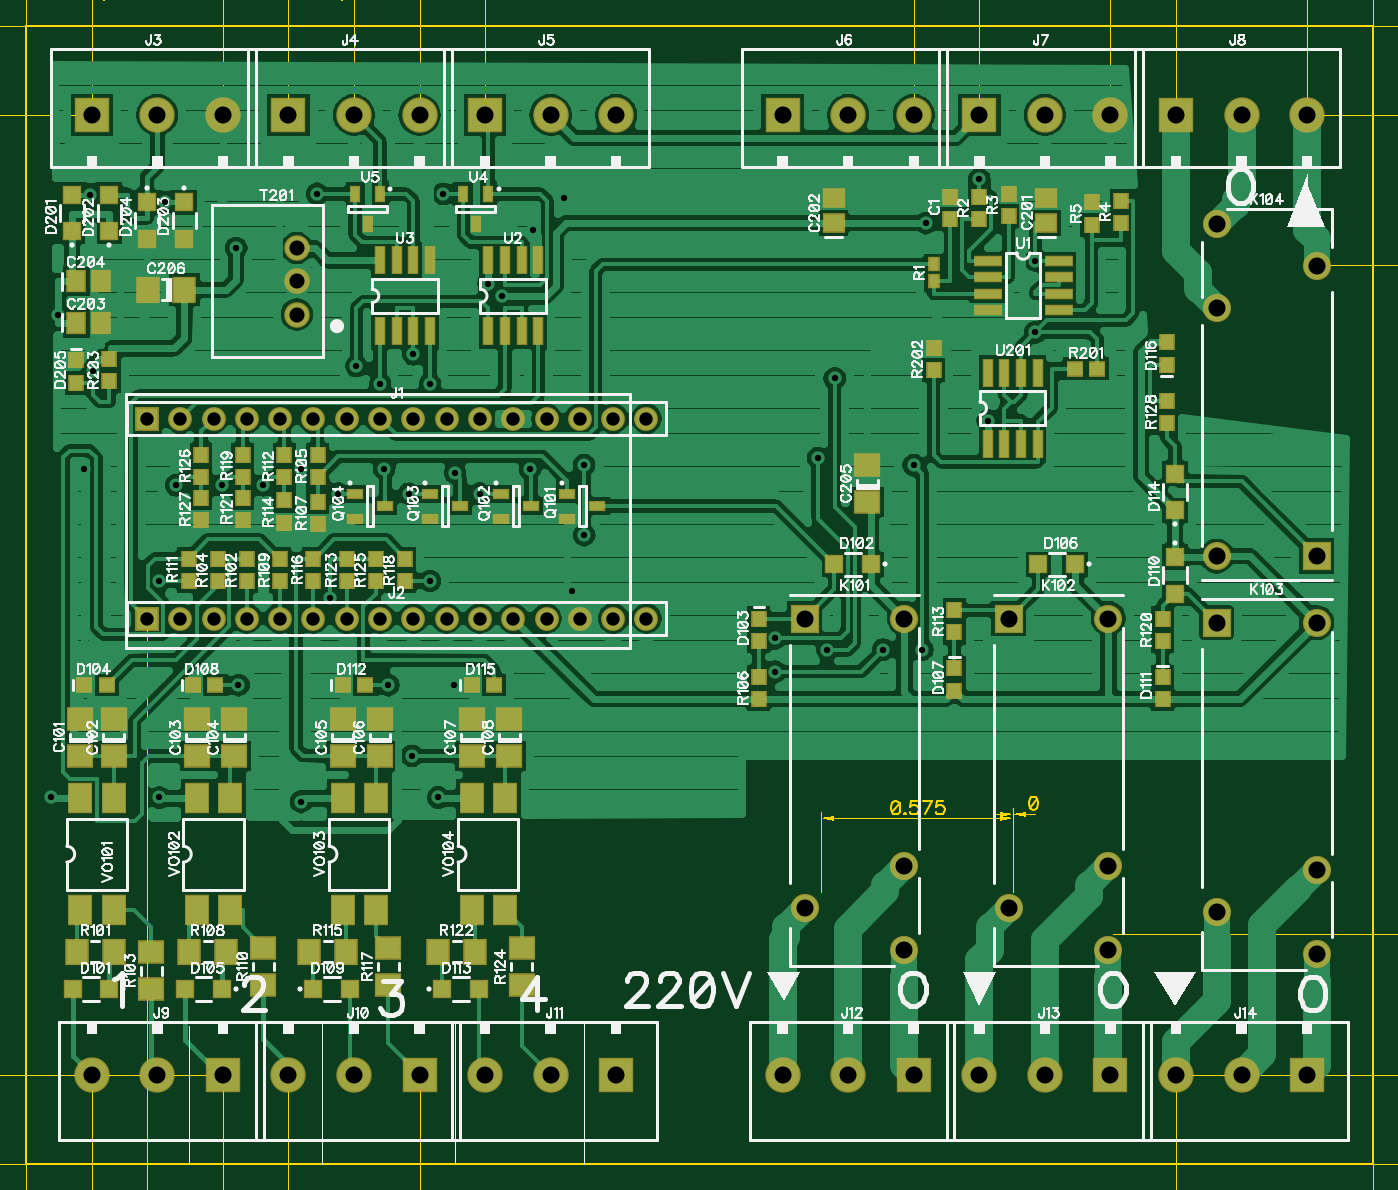
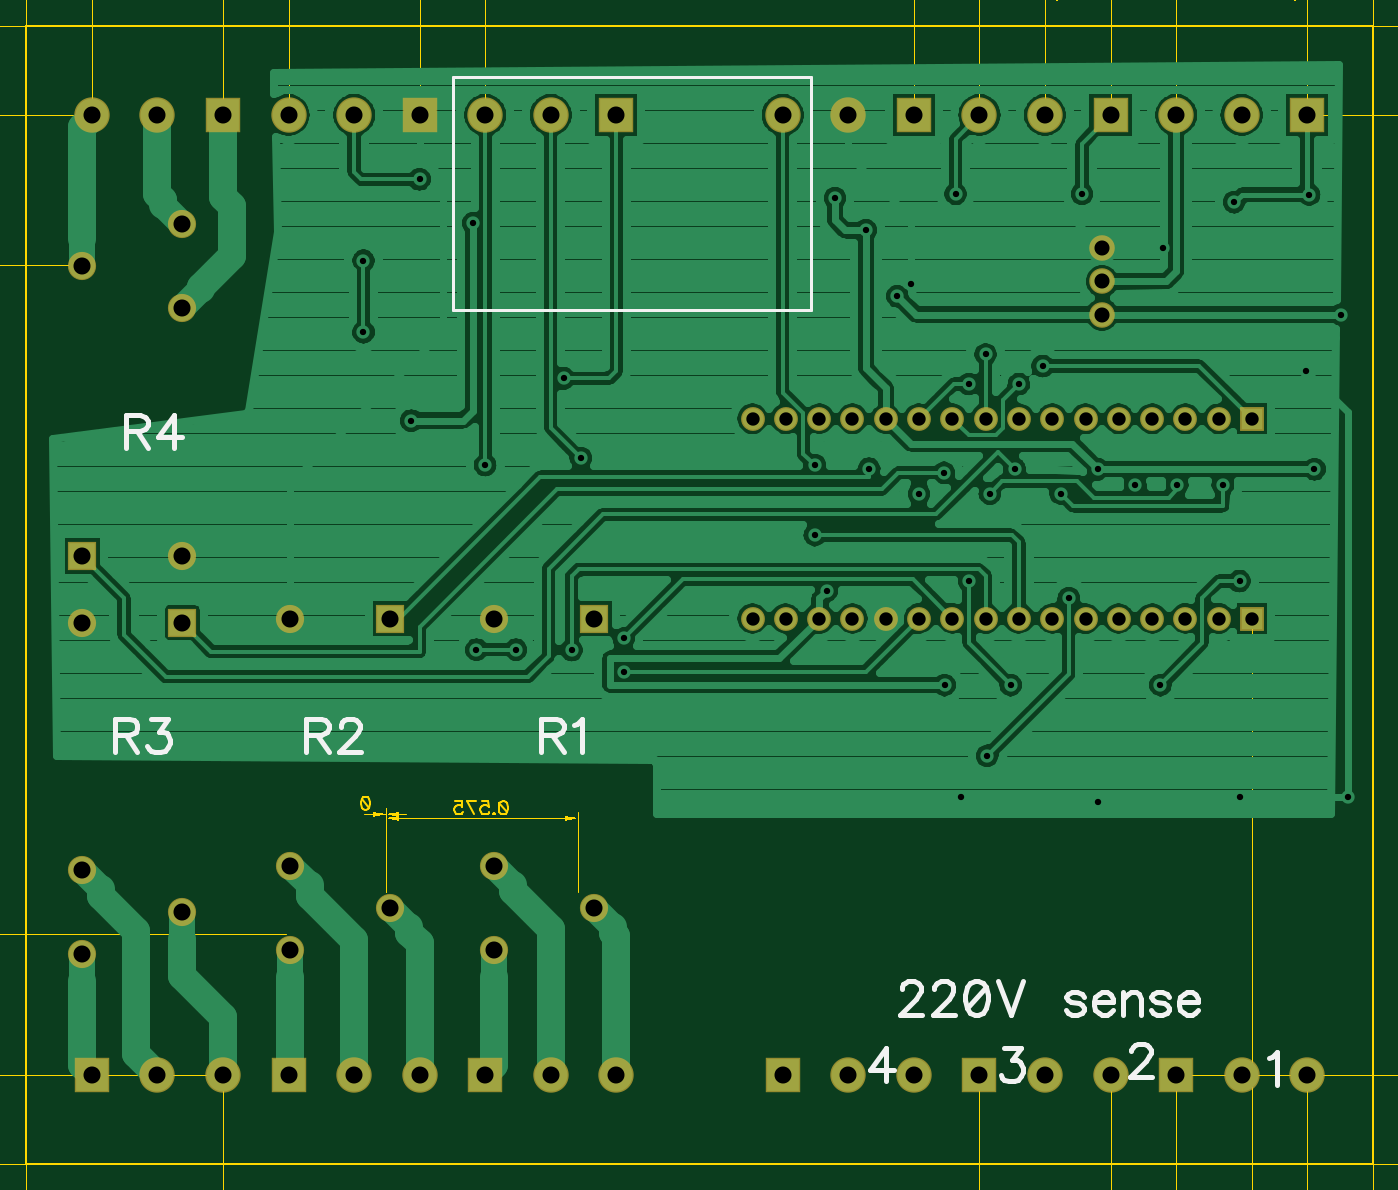
Circuit board: 13 layer files. Board 102.7 x 86.8 mm.
- outline: BoardOutline.gbr (271 bytes)
- bottom_copper: Bottom.gbr (76055 bytes)
- outline: BottomDimension.gbr (187 bytes)
- bottom_mask: BottomMask.gbr (1928 bytes)
- paste: BottomPaste.gbr (185 bytes)
- bottom_silk: BottomSilk.gbr (4631 bytes)
- drill: Drill_NonPlated_Through.gbr (193 bytes)
- drill: Drill_Plated_Through.gbr (2558 bytes)
- top_copper: Top.gbr (94381 bytes)
- outline: TopDimension.gbr (26767 bytes)
- top_mask: TopMask.gbr (5722 bytes)
- paste: TopPaste.gbr (3979 bytes)
- top_silk: TopSilk.gbr (92374 bytes)

=== outline: BoardOutline.gbr ===
%TF.GenerationSoftware,Novarm,DipTrace,3.3.1.2*%
%TF.CreationDate,2019-02-23T16:05:30+02:00*%
%FSLAX26Y26*%
%MOIN*%
%TF.FileFunction,Profile*%
%TF.Part,Single*%
%ADD11C,0.005512*%
G75*
G01*
%LPD*%
X393700Y393700D2*
D11*
X4437007D1*
Y3811023D1*
X393700D1*
Y393700D1*
M02*

=== bottom_copper: Bottom.gbr (76055 bytes, source omitted) ===
=== outline: BottomDimension.gbr ===
%TF.GenerationSoftware,Novarm,DipTrace,3.3.1.2*%
%TF.CreationDate,2019-02-23T16:05:35+02:00*%
%FSLAX26Y26*%
%MOIN*%
%TF.FileFunction,Drawing,Bot*%
%TF.Part,Single*%
G75*
G01*
%LPD*%
M02*

=== bottom_mask: BottomMask.gbr ===
%TF.GenerationSoftware,Novarm,DipTrace,3.3.1.2*%
%TF.CreationDate,2019-02-23T16:05:22+02:00*%
%FSLAX26Y26*%
%MOIN*%
%TF.FileFunction,Soldermask,Bot*%
%TF.Part,Single*%
%AMOUTLINE1*
4,1,4,
-0.042326,-0.042326,
-0.042326,0.042326,
0.042326,0.042326,
0.042326,-0.042326,
-0.042326,-0.042326,
0*%
%ADD64C,0.076778*%
%ADD70R,0.084652X0.084652*%
%ADD72C,0.084652*%
%ADD74C,0.106305*%
%ADD76R,0.106305X0.106305*%
%ADD78C,0.07166*%
%ADD80R,0.07166X0.07166*%
%ADD100OUTLINE1*%
G75*
G01*
%LPD*%
D80*
X756200Y2631200D3*
D78*
X856200D3*
X956200D3*
X1056200D3*
X1156200D3*
X1256200D3*
X1356200D3*
X1456200D3*
X1556200D3*
X1656200D3*
X1756200D3*
X1856200D3*
X1956200D3*
X2056200D3*
X2156200D3*
X2256200D3*
D80*
X756200Y2031200D3*
D78*
X856200D3*
X956200D3*
X1056200D3*
X1156200D3*
X1256200D3*
X1356200D3*
X1456200D3*
X1556200D3*
X1656200D3*
X1756200D3*
X1856200D3*
X1956200D3*
X2056200D3*
X2156200D3*
X2256200D3*
D76*
X590550Y3543306D3*
D74*
X787401D3*
X984251D3*
D76*
X1181102D3*
D74*
X1377952D3*
X1574802D3*
D76*
X1771653D3*
D74*
X1968503D3*
X2165354D3*
D76*
X2665354D3*
D74*
X2862204D3*
X3059054D3*
D76*
X3255905D3*
D74*
X3452755D3*
X3649606D3*
D76*
X3846456D3*
D74*
X4043306D3*
X4240157D3*
D76*
X984251Y661417D3*
D74*
X787401D3*
X590550D3*
D76*
X1574802D3*
D74*
X1377952D3*
X1181102D3*
D76*
X2165354D3*
D74*
X1968503D3*
X1771653D3*
D76*
X3059054D3*
D74*
X2862204D3*
X2665354D3*
D76*
X3649606D3*
D74*
X3452755D3*
X3255905D3*
D76*
X4240157D3*
D74*
X4043306D3*
X3846456D3*
D72*
X3031200Y2031200D3*
D70*
X2731200D3*
D72*
X3031200Y1287106D3*
X2731200Y1161121D3*
X3031200Y1035137D3*
X3643700Y2031200D3*
D70*
X3343700D3*
D72*
X3643700Y1287106D3*
X3343700Y1161121D3*
X3643700Y1035137D3*
X4268700Y2018700D3*
D100*
X3968700D3*
D72*
X4268700Y1274606D3*
X3968700Y1148621D3*
X4268700Y1022637D3*
X3968700Y2218700D3*
D70*
X4268700D3*
D72*
X3968700Y2962794D3*
X4268700Y3088779D3*
X3968700Y3214763D3*
D64*
X1206200Y2943700D3*
Y3043700D3*
Y3143700D3*
M02*

=== paste: BottomPaste.gbr ===
%TF.GenerationSoftware,Novarm,DipTrace,3.3.1.2*%
%TF.CreationDate,2019-02-23T16:05:19+02:00*%
%FSLAX26Y26*%
%MOIN*%
%TF.FileFunction,Paste,Bot*%
%TF.Part,Single*%
G75*
G01*
%LPD*%
M02*

=== bottom_silk: BottomSilk.gbr ===
%TF.GenerationSoftware,Novarm,DipTrace,3.3.1.2*%
%TF.CreationDate,2019-02-23T16:05:24+02:00*%
%FSLAX26Y26*%
%MOIN*%
%TF.FileFunction,Legend,Bot*%
%TF.Part,Single*%
%ADD21C,0.01*%
%ADD97C,0.015439*%
G75*
G01*
%LPD*%
X2081200Y3656200D2*
D21*
X3156200D1*
Y2956200D1*
X2081200D1*
Y3656200D1*
X705187Y710768D2*
D97*
X695571Y715632D1*
X681200Y729891D1*
Y629522D1*
X1118323Y731015D2*
Y735768D1*
X1113570Y745385D1*
X1108817Y750138D1*
X1099200Y754891D1*
X1080077D1*
X1070571Y750138D1*
X1065817Y745385D1*
X1060954Y735768D1*
Y726262D1*
X1065817Y716645D1*
X1075324Y702385D1*
X1123187Y654522D1*
X1056200D1*
X1501070Y742391D2*
X1448564D1*
X1477194Y704145D1*
X1462824D1*
X1453317Y699392D1*
X1448564Y694638D1*
X1443700Y680268D1*
Y670762D1*
X1448564Y656392D1*
X1458071Y646775D1*
X1472441Y642022D1*
X1486811D1*
X1501070Y646775D1*
X1505823Y651639D1*
X1510687Y661145D1*
X1855077Y642022D2*
Y742391D1*
X1902940Y675515D1*
X1831200D1*
X1808109Y918515D2*
Y923268D1*
X1803356Y932885D1*
X1798603Y937638D1*
X1788986Y942391D1*
X1769863D1*
X1760356Y937638D1*
X1755603Y932885D1*
X1750739Y923268D1*
Y913762D1*
X1755603Y904145D1*
X1765109Y889885D1*
X1812973Y842022D1*
X1745986D1*
X1710244Y918515D2*
Y923268D1*
X1705491Y932885D1*
X1700737Y937638D1*
X1691121Y942391D1*
X1671997D1*
X1662491Y937638D1*
X1657738Y932885D1*
X1652874Y923268D1*
Y913762D1*
X1657738Y904145D1*
X1667244Y889885D1*
X1715108Y842022D1*
X1648121D1*
X1588502Y942391D2*
X1602872Y937638D1*
X1612489Y923268D1*
X1617242Y899392D1*
Y885021D1*
X1612489Y861145D1*
X1602872Y846775D1*
X1588502Y842022D1*
X1578996D1*
X1564626Y846775D1*
X1555119Y861145D1*
X1550256Y885021D1*
Y899392D1*
X1555119Y923268D1*
X1564626Y937638D1*
X1578996Y942391D1*
X1588502D1*
X1555119Y923268D2*
X1612489Y861145D1*
X1519377Y942502D2*
X1481131Y842022D1*
X1442884Y942502D1*
X1262187Y894638D2*
X1266940Y904255D1*
X1281310Y909008D1*
X1295681D1*
X1310051Y904255D1*
X1314804Y894638D1*
X1310051Y885132D1*
X1300434Y880268D1*
X1276557Y875515D1*
X1266940Y870762D1*
X1262187Y861145D1*
Y856392D1*
X1266940Y846885D1*
X1281310Y842022D1*
X1295681D1*
X1310051Y846885D1*
X1314804Y856392D1*
X1231309Y880268D2*
X1173939D1*
Y889885D1*
X1178692Y899502D1*
X1183445Y904255D1*
X1193062Y909008D1*
X1207432D1*
X1216939Y904255D1*
X1226556Y894638D1*
X1231309Y880268D1*
Y870762D1*
X1226556Y856392D1*
X1216939Y846885D1*
X1207432Y842022D1*
X1193062D1*
X1183445Y846885D1*
X1173939Y856392D1*
X1143060Y909008D2*
Y842022D1*
Y889885D2*
X1128690Y904255D1*
X1119073Y909008D1*
X1104814D1*
X1095197Y904255D1*
X1090444Y889885D1*
Y842022D1*
X1006949Y894638D2*
X1011702Y904255D1*
X1026072Y909008D1*
X1040442D1*
X1054812Y904255D1*
X1059565Y894638D1*
X1054812Y885132D1*
X1045195Y880268D1*
X1021319Y875515D1*
X1011702Y870762D1*
X1006949Y861145D1*
Y856392D1*
X1011702Y846885D1*
X1026072Y842022D1*
X1040442D1*
X1054812Y846885D1*
X1059565Y856392D1*
X976070Y880268D2*
X918700D1*
Y889885D1*
X923454Y899502D1*
X928207Y904255D1*
X937824Y909008D1*
X952194D1*
X961700Y904255D1*
X971317Y894638D1*
X976070Y880268D1*
Y870762D1*
X971317Y856392D1*
X961700Y846885D1*
X952194Y842022D1*
X937824D1*
X928207Y846885D1*
X918700Y856392D1*
X2890553Y1682138D2*
X2847553D1*
X2833183Y1687002D1*
X2828319Y1691755D1*
X2823566Y1701262D1*
Y1710879D1*
X2828319Y1720385D1*
X2833183Y1725249D1*
X2847553Y1730002D1*
X2890553D1*
Y1629522D1*
X2857059Y1682138D2*
X2823566Y1629522D1*
X2792687Y1710768D2*
X2783071Y1715632D1*
X2768700Y1729891D1*
Y1629522D1*
X3596052Y1682138D2*
X3553053D1*
X3538683Y1687002D1*
X3533819Y1691755D1*
X3529066Y1701262D1*
Y1710879D1*
X3533819Y1720385D1*
X3538683Y1725249D1*
X3553053Y1730002D1*
X3596052D1*
Y1629522D1*
X3562559Y1682138D2*
X3529066Y1629522D1*
X3493323Y1706015D2*
Y1710768D1*
X3488570Y1720385D1*
X3483817Y1725138D1*
X3474200Y1729891D1*
X3455077D1*
X3445571Y1725138D1*
X3440817Y1720385D1*
X3435954Y1710768D1*
Y1701262D1*
X3440817Y1691645D1*
X3450324Y1677385D1*
X3498187Y1629522D1*
X3431200D1*
X4171052Y1682138D2*
X4128053D1*
X4113683Y1687002D1*
X4108819Y1691755D1*
X4104066Y1701262D1*
Y1710879D1*
X4108819Y1720385D1*
X4113683Y1725249D1*
X4128053Y1730002D1*
X4171052D1*
Y1629522D1*
X4137559Y1682138D2*
X4104066Y1629522D1*
X4063570Y1729891D2*
X4011064D1*
X4039694Y1691645D1*
X4025324D1*
X4015817Y1686892D1*
X4011064Y1682138D1*
X4006200Y1667768D1*
Y1658262D1*
X4011064Y1643892D1*
X4020571Y1634275D1*
X4034941Y1629522D1*
X4049311D1*
X4063570Y1634275D1*
X4068323Y1639139D1*
X4073187Y1648645D1*
X4138305Y2594638D2*
X4095306D1*
X4080936Y2599502D1*
X4076072Y2604255D1*
X4071319Y2613762D1*
Y2623379D1*
X4076072Y2632885D1*
X4080936Y2637749D1*
X4095306Y2642502D1*
X4138305D1*
Y2542022D1*
X4104812Y2594638D2*
X4071319Y2542022D1*
X3992577D2*
Y2642391D1*
X4040440Y2575515D1*
X3968700D1*
M02*

=== drill: Drill_NonPlated_Through.gbr ===
%TF.GenerationSoftware,Novarm,DipTrace,3.3.1.2*%
%TF.CreationDate,2019-02-23T16:05:40+02:00*%
%FSLAX26Y26*%
%MOIN*%
%TF.FileFunction,NonPlated,1,2,NPTH,Drill*%
%TF.Part,Single*%
G75*
G01*
M02*

=== drill: Drill_Plated_Through.gbr ===
%TF.GenerationSoftware,Novarm,DipTrace,3.3.1.2*%
%TF.CreationDate,2019-02-23T16:05:37+02:00*%
%FSLAX26Y26*%
%MOIN*%
%TF.FileFunction,Plated,1,2,PTH,Drill*%
%TF.Part,Single*%
%TA.AperFunction,ViaDrill*%
%ADD49C,0.019*%
%TA.AperFunction,ComponentDrill*%
%ADD50C,0.040157*%
%ADD51C,0.051181*%
%ADD52C,0.045276*%
G75*
G01*
D50*
X756200Y2631200D3*
X856200D3*
X956200D3*
X1056200D3*
X1156200D3*
X1256200D3*
X1356200D3*
X1456200D3*
X1556200D3*
X1656200D3*
X1756200D3*
X1856200D3*
X1956200D3*
X2056200D3*
X2156200D3*
X2256200D3*
X756200Y2031200D3*
X856200D3*
X956200D3*
X1056200D3*
X1156200D3*
X1256200D3*
X1356200D3*
X1456200D3*
X1556200D3*
X1656200D3*
X1756200D3*
X1856200D3*
X1956200D3*
X2056200D3*
X2156200D3*
X2256200D3*
D51*
X590550Y3543306D3*
X787401D3*
X984251D3*
X1181102D3*
X1377952D3*
X1574802D3*
X1771653D3*
X1968503D3*
X2165354D3*
X2665354D3*
X2862204D3*
X3059054D3*
X3255905D3*
X3452755D3*
X3649606D3*
X3846456D3*
X4043306D3*
X4240157D3*
X984251Y661417D3*
X787401D3*
X590550D3*
X1574802D3*
X1377952D3*
X1181102D3*
X2165354D3*
X1968503D3*
X1771653D3*
X3059054D3*
X2862204D3*
X2665354D3*
X3649606D3*
X3452755D3*
X3255905D3*
X4240157D3*
X4043306D3*
X3846456D3*
X3031200Y2031200D3*
X2731200D3*
X3031200Y1287106D3*
X2731200Y1161121D3*
X3031200Y1035137D3*
X3643700Y2031200D3*
X3343700D3*
X3643700Y1287106D3*
X3343700Y1161121D3*
X3643700Y1035137D3*
X4268700Y2018700D3*
X3968700D3*
X4268700Y1274606D3*
X3968700Y1148621D3*
X4268700Y1022637D3*
X3968700Y2218700D3*
X4268700D3*
X3968700Y2962794D3*
X4268700Y3088779D3*
X3968700Y3214763D3*
D49*
X1631200Y1493700D3*
X1218700Y1481200D3*
X793700Y1493700D3*
X468700D3*
X793700Y2143700D3*
X1606200D3*
X1031200Y1831200D3*
X1481200D3*
X843700Y2431200D3*
X981200D3*
X1906200Y2481200D3*
X1106200Y2431200D3*
X1331200Y2406200D3*
X1543700D3*
X1756200D3*
X1681200Y2468700D3*
X1468700Y2481200D3*
D52*
X1206200Y2943700D3*
Y3043700D3*
Y3143700D3*
D49*
X3256200Y3349787D3*
X809822Y3281200D3*
X584822Y3303936D3*
X1646200Y3306204D3*
X1606200Y2735090D3*
X1456200D3*
X1385200Y2789267D3*
X1556200Y2824326D3*
X593385Y2774771D3*
X1024255Y3143700D3*
X1781200Y3036924D3*
X2069369Y2491700D3*
Y2281527D3*
X2799586Y1936121D3*
X2821865Y2752050D3*
X2771865Y2512700D3*
X2643385Y1971621D3*
Y1871200D3*
X2966700Y1937617D3*
X3085086D3*
X3059054Y2491700D3*
X3424424Y2890838D3*
Y3106200D3*
X1306550Y2092046D3*
X1551633Y1618700D3*
X488109Y2943704D3*
X1821200Y2998570D3*
X3281200Y2625570D3*
X3094554Y3218700D3*
X1266814Y3306204D3*
X2033869Y2114090D3*
X2008503Y3293503D3*
X568700Y2479200D3*
X1915704Y3196669D3*
X1679546Y1831200D3*
X1219015Y2479200D3*
M02*

=== top_copper: Top.gbr (94381 bytes, source omitted) ===
=== outline: TopDimension.gbr (26767 bytes, source omitted) ===
=== top_mask: TopMask.gbr (5722 bytes, source omitted) ===
=== paste: TopPaste.gbr ===
%TF.GenerationSoftware,Novarm,DipTrace,3.3.1.2*%
%TF.CreationDate,2019-02-23T16:05:11+02:00*%
%FSLAX26Y26*%
%MOIN*%
%TF.FileFunction,Paste,Top*%
%TF.Part,Single*%
%ADD57R,0.059049X0.078734*%
%ADD59R,0.017711X0.033459*%
%ADD61R,0.015742X0.07086*%
%ADD63R,0.07086X0.015742*%
%ADD67R,0.019679X0.027553*%
%ADD69R,0.033459X0.017711*%
%ADD83R,0.035427X0.03149*%
%ADD85R,0.039364X0.039364*%
%ADD87R,0.055112X0.062986*%
%ADD89R,0.043301X0.051175*%
%ADD91R,0.051175X0.043301*%
%ADD93R,0.062986X0.055112*%
%ADD95R,0.03149X0.035427*%
G75*
G01*
%LPD*%
D95*
X3168700Y3231200D3*
Y3298129D3*
D93*
X556200Y1618700D3*
Y1728936D3*
X656200Y1618700D3*
Y1728936D3*
X906200Y1618700D3*
Y1728936D3*
X1018700Y1618700D3*
Y1728936D3*
X1343700Y1618700D3*
Y1728936D3*
X1456200Y1618700D3*
Y1728936D3*
X1731200Y1618700D3*
Y1728936D3*
X1843700Y1618700D3*
Y1728936D3*
D91*
X3456200Y3218700D3*
Y3293503D3*
X2818700Y3218700D3*
Y3293503D3*
D89*
X543700Y2918700D3*
X618503D3*
X543700Y3043700D3*
X618503D3*
D93*
X2918700Y2381200D3*
Y2491436D3*
D87*
X868700Y3018700D3*
X758464D3*
D85*
X643700Y918700D3*
X533464D3*
X2931200Y2193700D3*
X2820964D3*
D95*
X2593700Y2031200D3*
Y1964271D3*
D83*
X568700Y1831200D3*
X635629D3*
D85*
X981200Y918700D3*
X870964D3*
X3543700Y2193700D3*
X3433464D3*
D95*
X3181200Y1881200D3*
Y1814271D3*
D83*
X893700Y1831200D3*
X960629D3*
D85*
X1256200Y918700D3*
X1366436D3*
X3843700Y2216436D3*
Y2106200D3*
D95*
X3806200Y1856200D3*
Y1789271D3*
D83*
X1343700Y1831200D3*
X1410629D3*
D85*
X1643700Y918700D3*
X1753936D3*
X3843700Y2356200D3*
Y2466436D3*
D83*
X1731200Y1831200D3*
X1798129D3*
D95*
X3818700Y2793700D3*
Y2860629D3*
D85*
X531200Y3193700D3*
Y3303936D3*
X643700Y3193700D3*
Y3303936D3*
X868700Y3281200D3*
Y3170964D3*
X756200Y3281200D3*
Y3170964D3*
D95*
X543700Y2806200D3*
Y2739271D3*
D69*
X2018700Y2406200D3*
Y2331397D3*
X2109251Y2368798D3*
X1818700Y2406200D3*
Y2331397D3*
X1909251Y2368798D3*
X1606200Y2406200D3*
Y2331397D3*
X1696751Y2368798D3*
X1381200Y2406200D3*
Y2331397D3*
X1471751Y2368798D3*
D67*
X3118700Y3043700D3*
Y3094881D3*
D95*
X3256200Y3231200D3*
Y3298129D3*
X3343700Y3306200D3*
Y3239271D3*
X3681200Y3218700D3*
Y3285629D3*
X3593700Y3281200D3*
Y3214271D3*
D87*
X656200Y1031200D3*
X545964D3*
D95*
X1056200Y2143700D3*
Y2210629D3*
D93*
X768700Y918700D3*
Y1028936D3*
D95*
X968700Y2143700D3*
Y2210629D3*
X1268700Y2456200D3*
Y2523129D3*
X2593700Y1856200D3*
Y1789271D3*
X1268700Y2381200D3*
Y2314271D3*
D87*
X993700Y1031200D3*
X883464D3*
D95*
X1156200Y2143700D3*
Y2210629D3*
D93*
X1106200Y931200D3*
Y1041436D3*
D95*
X881200Y2143700D3*
Y2210629D3*
X1168700Y2456200D3*
Y2523129D3*
X3181200Y2056200D3*
Y1989271D3*
X1168700Y2385629D3*
Y2318700D3*
D87*
X1243700Y1031200D3*
X1353936D3*
D95*
X1256200Y2143700D3*
Y2210629D3*
D93*
X1481200Y931200D3*
Y1041436D3*
D95*
X1531200Y2143700D3*
Y2210629D3*
X1043700Y2456200D3*
Y2523129D3*
X3806200Y2031200D3*
Y1964271D3*
X1043700Y2393700D3*
Y2326771D3*
D87*
X1631200Y1031200D3*
X1741436D3*
D95*
X1356200Y2143700D3*
Y2210629D3*
D93*
X1881200Y931200D3*
Y1041436D3*
D95*
X1443700Y2143700D3*
Y2210629D3*
X918700Y2456200D3*
Y2523129D3*
Y2393700D3*
Y2326771D3*
X3818700Y2618700D3*
Y2685629D3*
D83*
X3543700Y2781200D3*
X3610629D3*
D95*
X3118700Y2843700D3*
Y2776771D3*
X643700Y2743700D3*
Y2810629D3*
D63*
X3281200Y3106200D3*
Y3056200D3*
Y3006200D3*
Y2956200D3*
X3493798D3*
Y3006200D3*
Y3056200D3*
Y3106200D3*
D61*
X1781200Y2893700D3*
X1831200D3*
X1881200D3*
X1931200D3*
Y3106298D3*
X1881200D3*
X1831200D3*
X1781200D3*
X1456200Y2893700D3*
X1506200D3*
X1556200D3*
X1606200D3*
Y3106298D3*
X1556200D3*
X1506200D3*
X1456200D3*
D59*
X1781200Y3306200D3*
X1706397D3*
X1743798Y3215649D3*
X1456200Y3306200D3*
X1381397D3*
X1418798Y3215649D3*
D61*
X3281200Y2556200D3*
X3331200D3*
X3381200D3*
X3431200D3*
Y2768798D3*
X3381200D3*
X3331200D3*
X3281200D3*
D57*
X556200Y1156200D3*
X656200D3*
Y1490846D3*
X556200D3*
X906200Y1156200D3*
X1006200D3*
Y1490846D3*
X906200D3*
X1343700Y1156200D3*
X1443700D3*
Y1490846D3*
X1343700D3*
X1731200Y1156200D3*
X1831200D3*
Y1490846D3*
X1731200D3*
M02*

=== top_silk: TopSilk.gbr (92374 bytes, source omitted) ===
